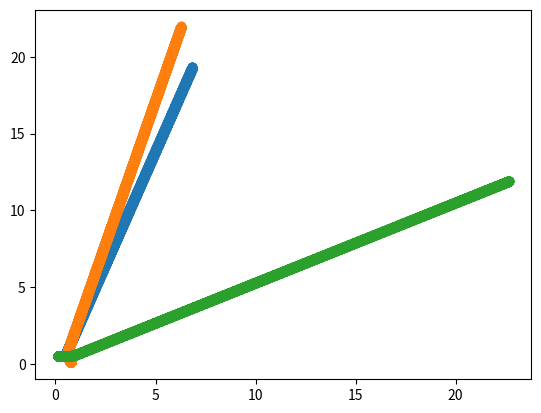

Source code (Python):
import numpy as np
import matplotlib.pyplot as plt

G = 6.67408e-11 
G = 0.04
dt = 1e8
dt = 1e-3

class Rect:
	def __init__(self, left, top, right, bottom):

		assert right > left
		assert top < bottom
		self.left = left
		self.top = top
		self.right = right
		self.bottom = bottom

		self.width = self.right - self.left
		self.cx = (self.right + self.left) / 2.0
		self.cy = (self.bottom + self.top) / 2.0

	def topLeft(self):
		return Rect(self.left, self.top, self.cx, self.cy)

	def topRight(self):
		return Rect(self.cx, self.top, self.right, self.cy)

	def bottomLeft(self):
		return Rect(self.left, self.cy, self.cx, self.bottom)

	def bottomRight(self):
		return Rect(self.cx, self.cy, self.right, self.bottom)




class Body:
	def __init__(self, mass, px, py, vx = 0, vy = 0):
		self.m = mass
		self.px = px
		self.py = py

		#force acting on body from all other bodies
		self.fx = 0
		self.fy = 0

		self.vx = 0
		self.vy = 0

	def __str__(self):
		return f"m={self.m:.2f} x={self.px:.2f} y={self.py:.2f}"

	def inRect(self, rect):
		return self.px >= rect.left and self.px < rect.right and self.py >= rect.top and self.py < rect.bottom  		

	def add(self, body):

		m = self.m + body.m
		x = (self.px * self.m + body.px * self.m) / (m)
		y = (self.py * self.m + body.py * self.m) / (m)
		
		return Body(m,x,y)

	def distanceTo(self, body):
		return ((self.px - body.px)** 2 + (self.py - body.py) **2) ** 0.5

	def resetForce(self):
		self.fx = 0
		self.fy = 0


	def calculateForce(self, body):

		#TODO Placeholder (fix this)
		f = G * self.m * body.m / self.distanceTo(body)
		return f * (self.px - body.px), f* (self.py - body.py)


class BHTree:

	theta = 0.5
	def __init__(self, rect):

		self.rect = rect
		self.body = None
		self.topLeft = None
		self.topRight = None
		self.bottomLeft = None
		self.bottomRight = None

	@property
	def isInternal(self):
		return self.topLeft or self.topRight or self.bottomLeft or self.bottomRight

	def findQuad(self,body):
		if(body.inRect(self.rect.topLeft())):
			return self.topLeft
		if(body.inRect(self.rect.topRight())):
			return self.topRight
		if(body.inRect(self.rect.bottomLeft())):
			return self.bottomLeft
		if(body.inRect(self.rect.bottomRight())):
			return self.bottomRight


	def insert(self, body):

		#insert if body empty
		if self.body is None:
			self.body = body
		elif(self.isInternal):
			# add to some subtree
			merged = self.body.add(body) 
			self.body = merged
			self.place(body)
		else:
			#create subtrees and place current and new body into them 
			self.topLeft = BHTree(self.rect.topLeft())
			self.topRight = BHTree(self.rect.topRight())
			self.bottomLeft = BHTree(self.rect.bottomLeft())
			self.bottomRight = BHTree(self.rect.bottomRight())

			self.place(body)
			self.place(self.body)
			self.body = self.body.add(body)



	def place(self,body):
		if(body.inRect(self.rect.topLeft())):
			self.topLeft.insert(body)
		elif(body.inRect(self.rect.topRight())):
			self.topRight.insert(body)
		elif(body.inRect(self.rect.bottomLeft())):
			self.bottomLeft.insert(body)
		elif(body.inRect(self.rect.bottomRight())):
			self.bottomRight.insert(body)

	def updateForce(self, body):

		body.resetForce()

		def _updateForce(root, body):
			if root is None or body is root:
				return 0

			if(root.body is None or root.body.distanceTo(body) / root.rect.width > BHTree.theta):
				_updateForce(root.topLeft, body)
				_updateForce(root.topRight, body)
				_updateForce(root.bottomLeft, body)
				_updateForce(root.bottomRight, body)
			else:
				fx, fy = root.body.calculateForce(body)

				body.fx +=fx
				body.fy +=fy


		_updateForce(self, body)
		#print(body.fx, body.fy)


	def __str__(self):

		if(self.body is None):
			return "[]"
		res = f"b[{self.body}]"

		if(self.topLeft):
			res += f" tl={self.topLeft}"

		if(self.topRight):
			res += f" tr={self.topRight}"

		if(self.bottomLeft):
			res += f" bl={self.bottomLeft}"
			
		if(self.bottomRight):
			res += f" br={self.bottomRight}"
			

		return res


def step(bodies):

	tree = BHTree(Rect(0, 0, 1, 1))
	for body in bodies:
		tree.insert(body)

	for body in bodies:
		tree.updateForce(body)

	for body in bodies:
		body.vx += body.fx/ body.m * dt
		body.vy += body.fy/ body.m * dt

		body.px += body.vx * dt
		body.py += body.vy * dt 




def createBodies(n):
	bodies = []

	# m  = np.random.rand(n) * 1e12
	# x0 = np.random.rand(n, d) * 1e13
	# v0 = np.random.rand(n, d) * 1

	for i in range(n):
		x0 = np.random.uniform(0, 1, 4)
		bodies.append(Body(1, x0[0],x0[1], x0[2], x0[3]))

	return bodies


def main():
	n = 3
	itters = 20000
	bodies = createBodies(n)
	
	result = np.zeros((itters,n,2))
	for i in range(itters):
		for j, body in enumerate(bodies):
			result[i, j, :] = [body.px, body.py]
			step(bodies)
	for i in range(n):
		plt.scatter(result[:, i, 0], result[:, i, 1])

	print(result)

	plt.show()


def testTree():

	tree = BHTree(Rect(0,0, 1, 1))
	assert BHTree.isInternal 
	tree.insert(Body(1,0,0))
	assert BHTree.isInternal 
	tree.insert(Body(2,0.0,0.10))
	assert tree.topLeft.body.m == 3


if __name__ == '__main__':

	# testTree()

	main()

